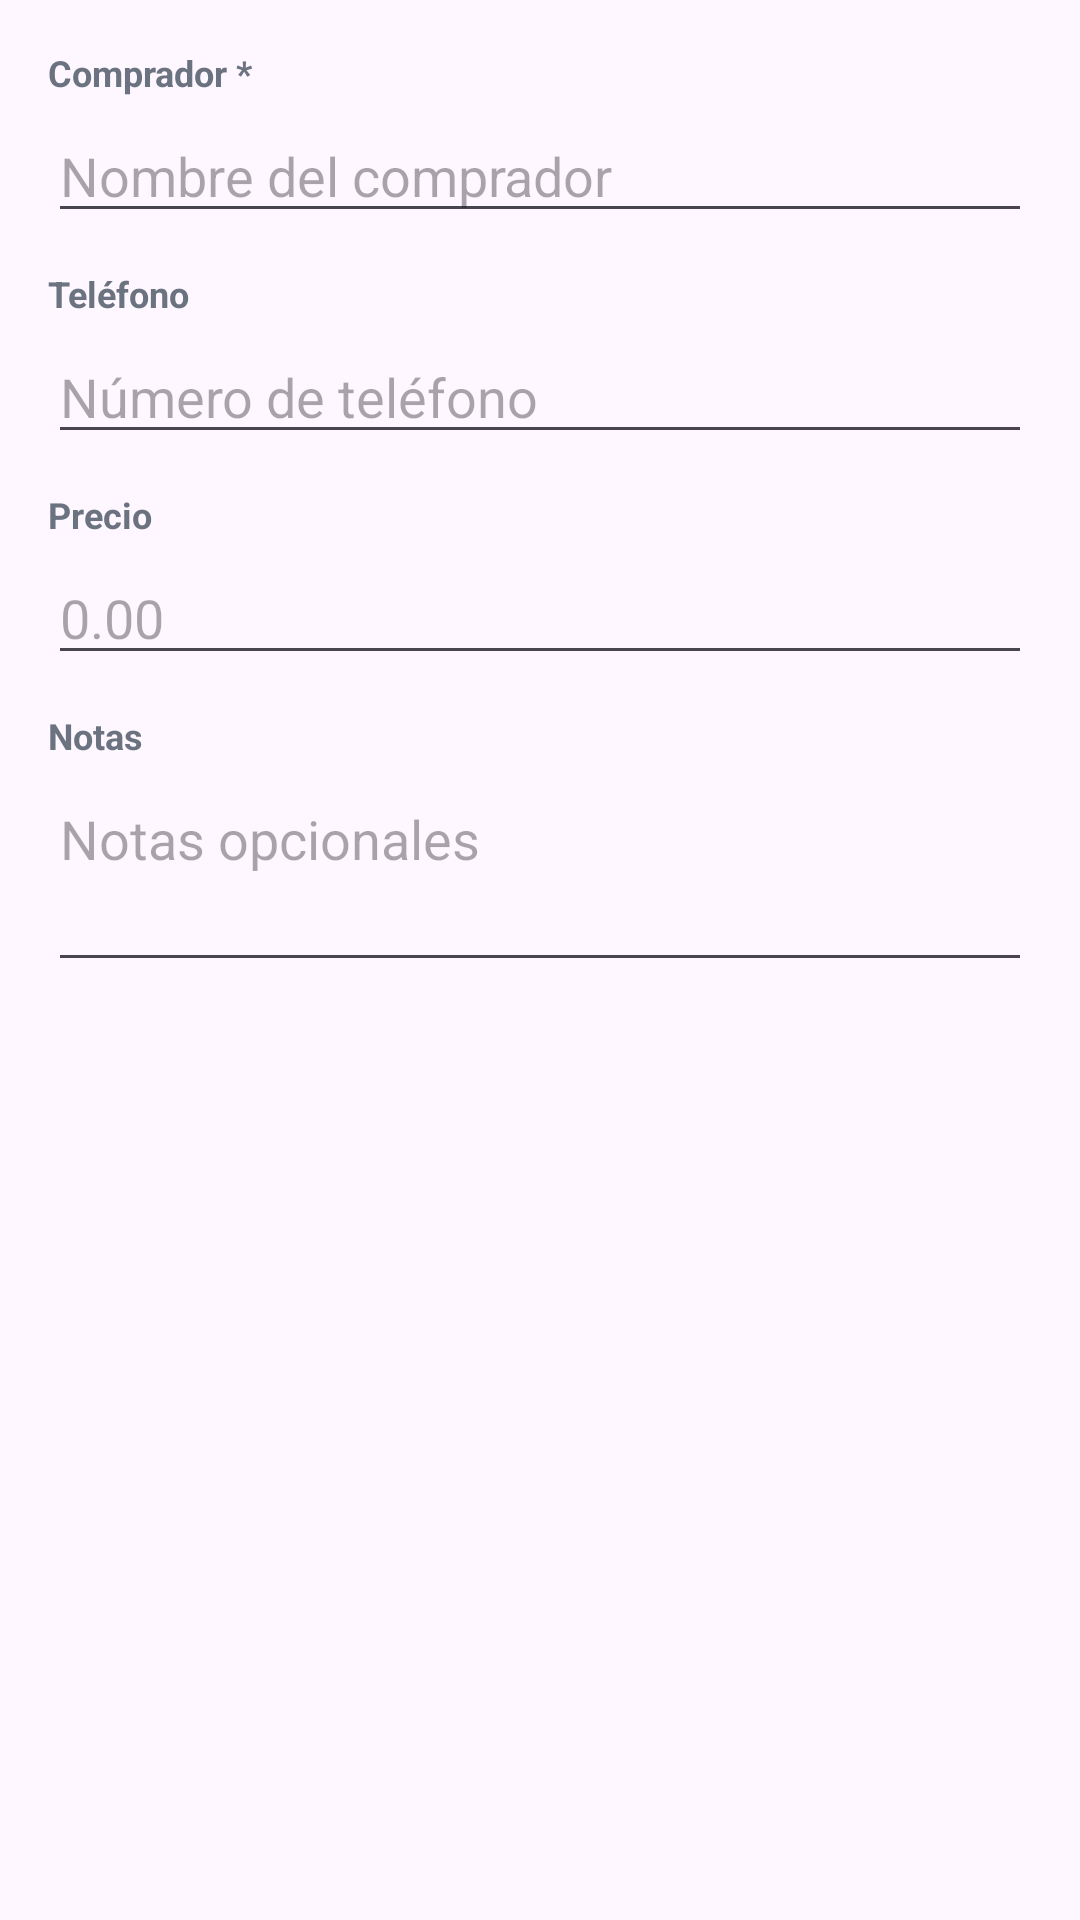

The Android layout XML behind this screen, and the referenced resources:
<!-- AndroidManifest.xml: application theme Theme.BingoImperial -->
<!-- res/layout/dialog_vender.xml -->
<?xml version="1.0" encoding="utf-8"?>
<LinearLayout xmlns:android="http://schemas.android.com/apk/res/android"
    android:layout_width="match_parent"
    android:layout_height="wrap_content"
    android:orientation="vertical"
    android:padding="16dp">

    <TextView android:layout_width="wrap_content" android:layout_height="wrap_content"
        android:text="Comprador *" android:textSize="12sp" android:textStyle="bold"
        android:textColor="#6B7280" android:layout_marginBottom="4dp" />
    <EditText android:id="@+id/etComprador"
        android:layout_width="match_parent" android:layout_height="wrap_content"
        android:hint="Nombre del comprador"
        android:inputType="textPersonName"
        android:layout_marginBottom="12dp" />

    <TextView android:layout_width="wrap_content" android:layout_height="wrap_content"
        android:text="Teléfono" android:textSize="12sp" android:textStyle="bold"
        android:textColor="#6B7280" android:layout_marginBottom="4dp" />
    <EditText android:id="@+id/etTelefono"
        android:layout_width="match_parent" android:layout_height="wrap_content"
        android:hint="Número de teléfono"
        android:inputType="phone"
        android:layout_marginBottom="12dp" />

    <TextView android:layout_width="wrap_content" android:layout_height="wrap_content"
        android:text="Precio" android:textSize="12sp" android:textStyle="bold"
        android:textColor="#6B7280" android:layout_marginBottom="4dp" />
    <EditText android:id="@+id/etPrecio"
        android:layout_width="match_parent" android:layout_height="wrap_content"
        android:hint="0.00"
        android:inputType="numberDecimal"
        android:layout_marginBottom="12dp" />

    <TextView android:layout_width="wrap_content" android:layout_height="wrap_content"
        android:text="Notas" android:textSize="12sp" android:textStyle="bold"
        android:textColor="#6B7280" android:layout_marginBottom="4dp" />
    <EditText android:id="@+id/etNotas"
        android:layout_width="match_parent" android:layout_height="70dp"
        android:hint="Notas opcionales"
        android:inputType="textMultiLine"
        android:gravity="top" />
</LinearLayout>
<!-- resources referenced by this layout -->
<resources>
  <style name="Theme.BingoImperial" parent="Theme.Material3.Light.NoActionBar">
          <item name="colorPrimary">@color/purple</item>
          <item name="colorPrimaryVariant">@color/purple</item>
          <item name="colorOnPrimary">#FFFFFF</item>
          <item name="android:statusBarColor">@color/purple</item>
      </style>
  <color name="purple">#6C63FF</color>
</resources>
